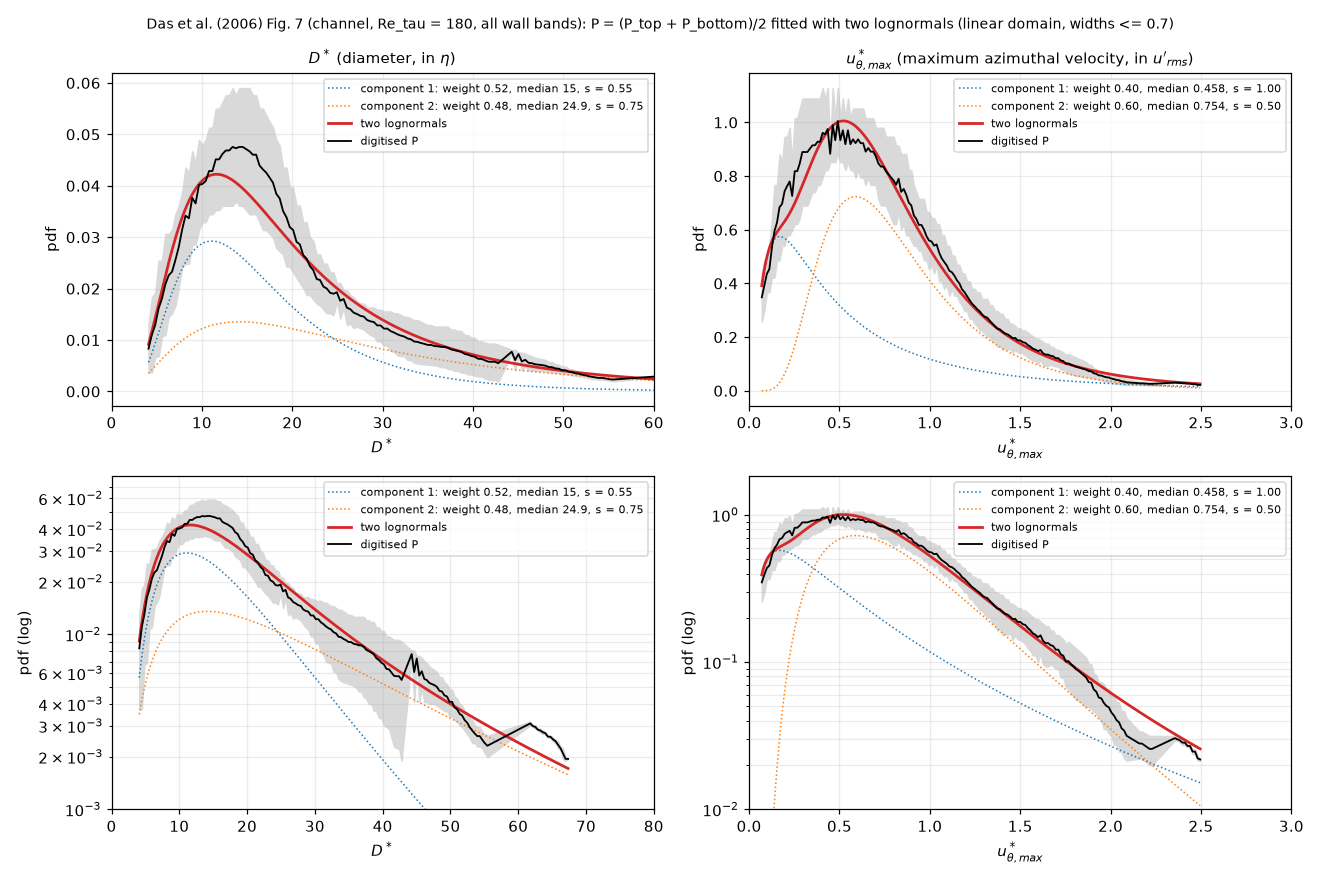

The data file committed next to this chart (first rows):
D_star, pD_top, pD_bottom, pD, u_star, pv_top, pv_bottom, pv
4.093023255813953654e+00, 1.371058032780793877e-02, 3.971776222921834416e-03, 8.841178275364887026e-03, 7.009345794392522755e-02, 4.412350977051682777e-01, 2.607616106097193631e-01, 3.509983541574438481e-01
4.465116279069767380e+00, 1.946884114468894200e-02, 3.971776222921834416e-03, 1.172030868380538778e-02, 8.411214953271027583e-02, 4.901797093283037920e-01, 3.000249419613814084e-01, 3.951023256448426002e-01
4.837209302325581106e+00, 2.040068123934192512e-02, 7.125114998085194454e-03, 1.376289811871355892e-02, 9.813084112149531024e-02, 5.076726373593860586e-01, 3.702780080940257235e-01, 4.389753227267059188e-01
5.209302325581395721e+00, 2.700673488947977555e-02, 7.293637293906442103e-03, 1.715018609169310926e-02, 1.121495327102803585e-01, 5.445535694844748642e-01, 3.702780080940257235e-01, 4.574157887892502661e-01
5.581395348837209447e+00, 2.700673488947977555e-02, 1.137201865508149709e-02, 1.918937677228063632e-02, 1.261682242990654068e-01, 6.489074214101483440e-01, 4.260314147785265737e-01, 5.374694180943374588e-01
5.953488372093023173e+00, 3.256044677068568871e-02, 1.164098816538292058e-02, 2.210071746803430465e-02, 1.401869158878504551e-01, 7.732588034631785456e-01, 4.260314147785265737e-01, 5.996451091208525597e-01
6.325581395348836899e+00, 3.256044677068568871e-02, 1.541051877364706807e-02, 2.398548277216637839e-02, 1.542056074766355034e-01, 7.732588034631785456e-01, 4.901797093283037920e-01, 6.317192563957412244e-01
6.697674418604650626e+00, 3.333056223467975587e-02, 1.614811476952400168e-02, 2.473933850210188051e-02, 1.682242990654205517e-01, 8.896897326554560337e-01, 4.901797093283037920e-01, 6.899347209918799129e-01
7.069767441860465240e+00, 3.659753010018736846e-02, 1.773090751298613335e-02, 2.716421880658675264e-02, 1.822429906542056000e-01, 8.590336024683221661e-01, 5.445535694844748642e-01, 7.017935859763985151e-01
7.441860465116278966e+00, 3.834920323055891062e-02, 2.137712213768678746e-02, 2.986316268412284730e-02, 1.962616822429906205e-01, 9.543230893262542036e-01, 5.445535694844748642e-01, 7.494383294053645894e-01
7.813953488372092693e+00, 4.113516067107434587e-02, 2.577315067234347418e-02, 3.345415567170891002e-02, 2.102803738317756688e-01, 9.543230893262542036e-01, 5.841137934490651107e-01, 7.692184413876597127e-01
8.186046511627907307e+00, 4.623540000658239724e-02, 2.638273388931855132e-02, 3.630906694795047601e-02, 2.242990654205607171e-01, 9.883797930255159292e-01, 5.841137934490651107e-01, 7.862467932372905199e-01
8.558139534883720145e+00, 4.516711330087624932e-02, 2.638273388931855132e-02, 3.577492359509740205e-02, 2.383177570093457653e-01, 8.590336024683221661e-01, 6.049589250534894713e-01, 7.319962637609058742e-01
8.930232558139534760e+00, 4.959426657518170578e-02, 3.035522823093934203e-02, 3.997474740306052043e-02, 2.523364485981308136e-01, 1.023651870301957478e+00, 6.265479519681755871e-01, 8.250999111350665327e-01
9.302325581395349374e+00, 4.732895369089719362e-02, 3.035522823093934203e-02, 3.884209096091827129e-02, 2.663551401869158619e-01, 1.023651870301957478e+00, 6.265479519681755871e-01, 8.250999111350665327e-01
9.674418604651162212e+00, 5.196800447340630541e-02, 3.333056223467975587e-02, 4.264928335404302717e-02, 2.803738317757009102e-01, 1.060182693906656981e+00, 6.489074214101483440e-01, 8.545450576584026070e-01
1.004651162790697683e+01, 5.076726373593860864e-02, 3.492586798692138422e-02, 4.284656586142999990e-02, 2.943925233644859585e-01, 1.098017184423861758e+00, 6.960486474745977148e-01, 8.970329159492297366e-01
1.041860465116279144e+01, 5.196800447340630541e-02, 3.492586798692138422e-02, 4.344693623016384482e-02, 3.084112149532710068e-01, 1.098017184423861758e+00, 6.960486474745977148e-01, 8.970329159492297366e-01
1.079069767441860606e+01, 5.445535694844748364e-02, 3.659753010018736846e-02, 4.552644352431742258e-02, 3.224299065420560551e-01, 1.098017184423861758e+00, 6.960486474745977148e-01, 8.970329159492297366e-01
1.116279069767441889e+01, 5.445535694844748364e-02, 3.659753010018736846e-02, 4.552644352431742258e-02, 3.364485981308411033e-01, 1.098017184423861758e+00, 7.208883718954433029e-01, 9.094527781596525307e-01
1.153488372093023351e+01, 5.841137934490651246e-02, 3.746313013548898535e-02, 4.793725474019774890e-02, 3.504672897196261516e-01, 1.098017184423861758e+00, 7.466145457211433856e-01, 9.223158650725025165e-01
1.190697674418604635e+01, 5.841137934490651246e-02, 3.746313013548898535e-02, 4.793725474019774890e-02, 3.644859813084111999e-01, 1.098017184423861758e+00, 7.466145457211433856e-01, 9.223158650725025165e-01
1.227906976744186096e+01, 5.979291771333068717e-02, 3.834920323055891062e-02, 4.907106047194480236e-02, 3.785046728971962482e-01, 1.098017184423861758e+00, 7.732588034631785456e-01, 9.356379939435202076e-01
1.265116279069767380e+01, 6.120713204806200319e-02, 3.834920323055891062e-02, 4.977816763931045690e-02, 3.925233644859812410e-01, 1.098017184423861758e+00, 7.732588034631785456e-01, 9.356379939435202076e-01
1.302325581395349019e+01, 6.120713204806200319e-02, 3.834920323055891062e-02, 4.977816763931045690e-02, 4.065420560747663448e-01, 1.137201865508149723e+00, 8.008539085664025947e-01, 9.690278870372761588e-01
1.339534883720930125e+01, 6.265479519681756149e-02, 3.834920323055891062e-02, 5.050199921368823952e-02, 4.205607476635513375e-01, 1.098017184423861758e+00, 8.294337936970214153e-01, 9.637254890604416424e-01
1.376744186046511764e+01, 6.120713204806200319e-02, 3.925623361155152619e-02, 5.023168282980676469e-02, 4.345794392523364413e-01, 1.137201865508149723e+00, 8.294337936970214153e-01, 9.833178296025855136e-01
1.413953488372093048e+01, 6.265479519681756149e-02, 3.834920323055891062e-02, 5.050199921368823952e-02, 4.485981308411214341e-01, 9.214398809524168010e-01, 8.590336024683221661e-01, 8.902367417103694835e-01
1.451162790697674509e+01, 6.265479519681756149e-02, 3.834920323055891062e-02, 5.050199921368823952e-02, 4.626168224299065379e-01, 1.137201865508149723e+00, 8.590336024683221661e-01, 9.981177339882358890e-01
1.488372093023255793e+01, 6.265479519681756149e-02, 3.746313013548898535e-02, 5.005896266615326995e-02, 4.766355140186915307e-01, 1.023651870301957478e+00, 8.590336024683221661e-01, 9.413427363851398777e-01
1.525581395348837255e+01, 6.265479519681756149e-02, 3.659753010018736846e-02, 4.962616264850246151e-02, 4.906542056074766345e-01, 1.137201865508149723e+00, 8.896897326554560337e-01, 1.013445799081802878e+00
1.562790697674418539e+01, 6.120713204806200319e-02, 3.659753010018736846e-02, 4.890233107412468583e-02, 5.046728971962616273e-01, 1.023651870301957478e+00, 8.590336024683221661e-01, 9.413427363851398777e-01
1.600000000000000000e+01, 6.120713204806200319e-02, 3.659753010018736846e-02, 4.890233107412468583e-02, 5.186915887850467310e-01, 1.098017184423861758e+00, 8.590336024683221661e-01, 9.785253934460920178e-01
1.637209302325581461e+01, 5.841137934490651246e-02, 3.492586798692138422e-02, 4.666862366591394834e-02, 5.327102803738317238e-01, 1.023651870301957478e+00, 8.294337936970214153e-01, 9.265428319994895023e-01
1.674418604651162923e+01, 5.841137934490651246e-02, 3.333056223467975587e-02, 4.587097078979313070e-02, 5.467289719626168276e-01, 1.098017184423861758e+00, 8.590336024683221661e-01, 9.785253934460920178e-01
1.711627906976744029e+01, 5.706176195201624612e-02, 3.333056223467975587e-02, 4.519616209334800100e-02, 5.607476635514018204e-01, 1.023651870301957478e+00, 8.294337936970214153e-01, 9.265428319994895023e-01
1.748837209302325846e+01, 5.574332798823893736e-02, 3.256044677068568871e-02, 4.415188737946230957e-02, 5.747663551401869242e-01, 1.060182693906656981e+00, 8.294337936970214153e-01, 9.448082438018392537e-01
1.786046511627906952e+01, 5.445535694844748364e-02, 3.180812512078056570e-02, 4.313174103461402120e-02, 5.887850467289719170e-01, 1.060182693906656981e+00, 8.008539085664025947e-01, 9.305183012365297879e-01
1.823255813953488413e+01, 5.196800447340630541e-02, 2.965385900382825832e-02, 4.081093173861728013e-02, 6.028037383177570208e-01, 1.060182693906656981e+00, 8.294337936970214153e-01, 9.448082438018392537e-01
1.860465116279069875e+01, 5.076726373593860864e-02, 2.896869518255355824e-02, 3.986797945924608344e-02, 6.168224299065420135e-01, 1.060182693906656981e+00, 8.008539085664025947e-01, 9.305183012365297879e-01
1.897674418604651336e+01, 4.623540000658239724e-02, 2.829936233497855683e-02, 3.726738117078047530e-02, 6.308411214953271173e-01, 1.060182693906656981e+00, 8.008539085664025947e-01, 9.305183012365297879e-01
1.934883720930232442e+01, 4.623540000658239724e-02, 2.577315067234347418e-02, 3.600427533946293224e-02, 6.448598130841121101e-01, 1.023651870301957478e+00, 7.732588034631785456e-01, 8.984553368825680675e-01
1.972093023255813904e+01, 4.210808415611678318e-02, 2.577315067234347418e-02, 3.394061741423012868e-02, 6.588785046728972139e-01, 1.023651870301957478e+00, 8.008539085664025947e-01, 9.122528894341800365e-01
2.009302325581395365e+01, 4.210808415611678318e-02, 2.459591277130184980e-02, 3.335199846370931476e-02, 6.728971962616822067e-01, 1.023651870301957478e+00, 7.732588034631785456e-01, 8.984553368825680675e-01
2.046511627906976827e+01, 3.834920323055891062e-02, 2.347244746070785079e-02, 3.091082534563337897e-02, 6.869158878504673105e-01, 1.023651870301957478e+00, 7.732588034631785456e-01, 8.984553368825680675e-01
2.083720930232558288e+01, 3.834920323055891062e-02, 2.240029857475091951e-02, 3.037475090265491506e-02, 7.009345794392523032e-01, 9.883797930255159292e-01, 7.732588034631785456e-01, 8.808192982443472374e-01
2.120930232558139394e+01, 3.492586798692138422e-02, 2.137712213768678746e-02, 2.815149506230408410e-02, 7.149532710280374070e-01, 9.883797930255159292e-01, 7.208883718954433029e-01, 8.546340824604796715e-01
2.158139534883721211e+01, 3.492586798692138422e-02, 1.992931565037252967e-02, 2.742759181864695694e-02, 7.289719626168223998e-01, 9.883797930255159292e-01, 6.960486474745977148e-01, 8.422142202500568775e-01
2.195348837209302317e+01, 3.180812512078056570e-02, 1.992931565037252967e-02, 2.586872038557654768e-02, 7.429906542056075036e-01, 9.883797930255159292e-01, 6.960486474745977148e-01, 8.422142202500568775e-01
2.232558139534883779e+01, 3.107318615204383849e-02, 1.901900607962157819e-02, 2.504609611583270834e-02, 7.570093457943924964e-01, 9.543230893262542036e-01, 6.960486474745977148e-01, 8.251858684004259592e-01
2.269767441860464885e+01, 2.829936233497855683e-02, 1.815027663781928688e-02, 2.322481948639892185e-02, 7.710280373831774892e-01, 9.543230893262542036e-01, 6.720648279807256431e-01, 8.131939586534899789e-01
2.306976744186046702e+01, 2.829936233497855683e-02, 1.773090751298613335e-02, 2.301513492398234509e-02, 7.850467289719624819e-01, 9.543230893262542036e-01, 6.489074214101483440e-01, 8.016152553682012183e-01
2.344186046511627808e+01, 2.638273388931855132e-02, 1.692101443435101854e-02, 2.165187416183478319e-02, 7.990654205607475857e-01, 9.543230893262542036e-01, 6.265479519681755871e-01, 7.904355206472148954e-01
2.381395348837209269e+01, 2.638273388931855132e-02, 1.614811476952400168e-02, 2.126542432942127650e-02, 8.130841121495326895e-01, 9.214398809524168010e-01, 6.265479519681755871e-01, 7.739939164602962496e-01
2.418604651162790731e+01, 2.459591277130184980e-02, 1.614811476952400168e-02, 2.037201377041292574e-02, 8.271028037383176823e-01, 9.214398809524168010e-01, 6.720648279807256431e-01, 7.967523544665712221e-01
2.455813953488372192e+01, 2.459591277130184980e-02, 1.577500636496725200e-02, 2.018545956813454917e-02, 8.411214953271026751e-01, 8.896897326554560337e-01, 6.049589250534894713e-01, 7.473243288544727525e-01
2.493023255813953654e+01, 2.240029857475091951e-02, 1.857956462680163817e-02, 2.048993160077627884e-02, 8.551401869158877789e-01, 8.896897326554560337e-01, 6.265479519681755871e-01, 7.581188423118158104e-01
2.530232558139534760e+01, 2.240029857475091951e-02, 1.505445280835687044e-02, 1.872737569155389498e-02, 8.691588785046728827e-01, 8.896897326554560337e-01, 5.841137934490651107e-01, 7.369017630522605167e-01
2.567441860465116221e+01, 2.088319550608640912e-02, 1.732122807312984694e-02, 1.910221178960812977e-02, 8.831775700934578754e-01, 8.294337936970214153e-01, 5.841137934490651107e-01, 7.067737935730432630e-01
2.604651162790698038e+01, 2.088319550608640912e-02, 1.371058032780793877e-02, 1.729688791694717481e-02, 8.971962616822428682e-01, 8.294337936970214153e-01, 5.639869246780511158e-01, 6.967103591875363211e-01
... 100 more rows
